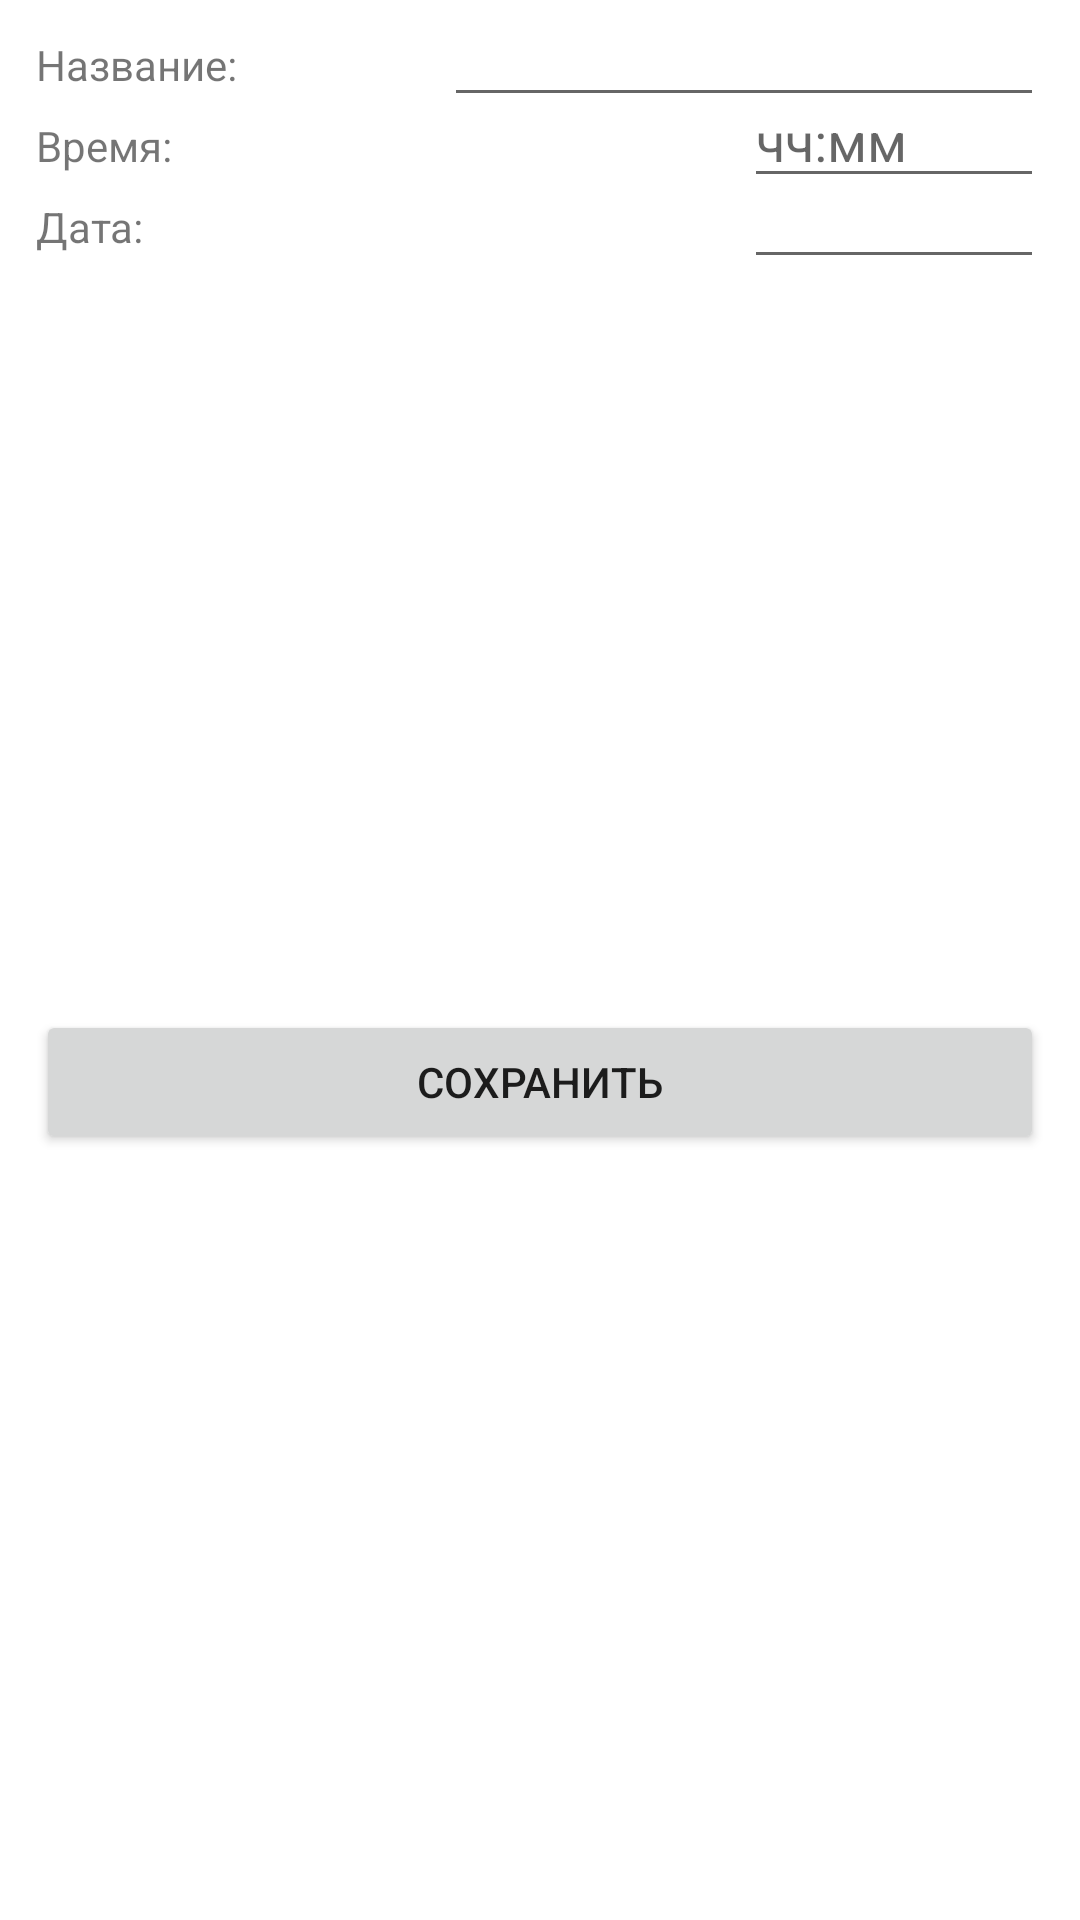

Reconstruct the res/layout file that produces this screen, plus the resources it refers to.
<!-- AndroidManifest.xml: application theme Theme.BottomNavigationExample -->
<!-- res/layout/fragment_medicine_add.xml -->
<?xml version="1.0" encoding="utf-8"?>
<androidx.constraintlayout.widget.ConstraintLayout xmlns:android="http://schemas.android.com/apk/res/android"
    xmlns:app="http://schemas.android.com/apk/res-auto"
    xmlns:tools="http://schemas.android.com/tools"
    android:layout_width="match_parent"
    android:layout_height="match_parent"
    android:padding="12dp">

    <androidx.constraintlayout.widget.ConstraintLayout
        android:id="@+id/medicine_name_controls_container"
        app:layout_constraintTop_toTopOf="parent"
        app:layout_constraintLeft_toLeftOf="parent"
        app:layout_constraintRight_toRightOf="parent"
        android:layout_width="match_parent"
        android:layout_height="wrap_content">

        <TextView
            android:id="@+id/medicine_name_label"
            android:layout_width="wrap_content"
            android:layout_height="wrap_content"
            app:layout_constraintLeft_toLeftOf="parent"
            app:layout_constraintTop_toTopOf="parent"
            android:text="@string/medicine_name_label"/>

        <EditText
            android:id="@+id/medicine_name_value"
            android:layout_width="200dp"
            android:layout_height="wrap_content"
            app:layout_constraintRight_toRightOf="parent"
            app:layout_constraintBaseline_toBaselineOf="@id/medicine_name_label" />

    </androidx.constraintlayout.widget.ConstraintLayout>

    <androidx.constraintlayout.widget.ConstraintLayout
        android:id="@+id/medicine_time_controls_container"
        android:layout_width="match_parent"
        android:layout_height="wrap_content"
        app:layout_constraintTop_toBottomOf="@id/medicine_name_controls_container"
        app:layout_constraintLeft_toLeftOf="parent"
        app:layout_constraintRight_toRightOf="parent">

        <TextView
            android:id="@+id/medicine_time_label"
            android:layout_width="wrap_content"
            android:layout_height="wrap_content"
            app:layout_constraintLeft_toLeftOf="parent"
            app:layout_constraintTop_toTopOf="parent"
            android:text="@string/medicine_time_label"/>

        <EditText
            android:id="@+id/medicine_time_value"
            android:layout_width="100dp"
            android:layout_height="wrap_content"
            app:layout_constraintRight_toRightOf="parent"
            app:layout_constraintBaseline_toBaselineOf="@id/medicine_time_label"
            android:inputType="time"
            android:maxLength="5"
            android:hint="чч:мм"/>

    </androidx.constraintlayout.widget.ConstraintLayout>

    <androidx.constraintlayout.widget.ConstraintLayout
        android:id="@+id/medicine_date_controls_container"
        android:layout_width="match_parent"
        android:layout_height="wrap_content"
        app:layout_constraintTop_toBottomOf="@+id/medicine_time_controls_container"
        app:layout_constraintLeft_toLeftOf="parent"
        app:layout_constraintRight_toRightOf="parent">

        <TextView
            android:id="@+id/medicine_date_label"
            android:layout_width="wrap_content"
            android:layout_height="wrap_content"
            app:layout_constraintLeft_toLeftOf="parent"
            app:layout_constraintTop_toTopOf="parent"
            android:text="@string/medicine_date_label"/>

        <EditText
            android:id="@+id/medicine_date_value"
            android:layout_width="100dp"
            android:layout_height="wrap_content"
            app:layout_constraintRight_toRightOf="parent"
            android:inputType="date"
            app:layout_constraintBaseline_toBaselineOf="@id/medicine_date_label"/>

    </androidx.constraintlayout.widget.ConstraintLayout>

    <Button
        android:id="@+id/save_button"
        android:layout_width="match_parent"
        android:layout_height="wrap_content"
        app:layout_constraintTop_toBottomOf="@id/medicine_date_controls_container"
        app:layout_constraintBottom_toBottomOf="parent"
        android:text="@string/save"/>
</androidx.constraintlayout.widget.ConstraintLayout>
<!-- resources referenced by this layout -->
<resources>
  <string name="medicine_date_label">Дата:</string>
  <string name="medicine_name_label">Название:</string>
  <string name="medicine_time_label">Время:</string>
  <string name="save">Сохранить</string>
  <style name="Theme.BottomNavigationExample" parent="Theme.MaterialComponents.DayNight.DarkActionBar">
          
          <item name="colorPrimary">@color/purple_500</item>
          <item name="colorPrimaryVariant">@color/purple_700</item>
          <item name="colorOnPrimary">@color/white</item>
          
          <item name="colorSecondary">@color/teal_200</item>
          <item name="colorSecondaryVariant">@color/teal_700</item>
          <item name="colorOnSecondary">@color/black</item>
          
          <item name="android:statusBarColor" tools:targetApi="l">?attr/colorPrimaryVariant</item>
          
      </style>
  <!-- not gathered from this repository: default colours our renderer supplied (Android Studio template values) -->
  <color name="purple_500">#FF6200EE</color>
  <color name="purple_700">#FF3700B3</color>
  <color name="teal_200">#FF03DAC5</color>
  <color name="teal_700">#FF018786</color>
  <color name="black">#FF000000</color>
  <color name="white">#FFFFFFFF</color>
</resources>
